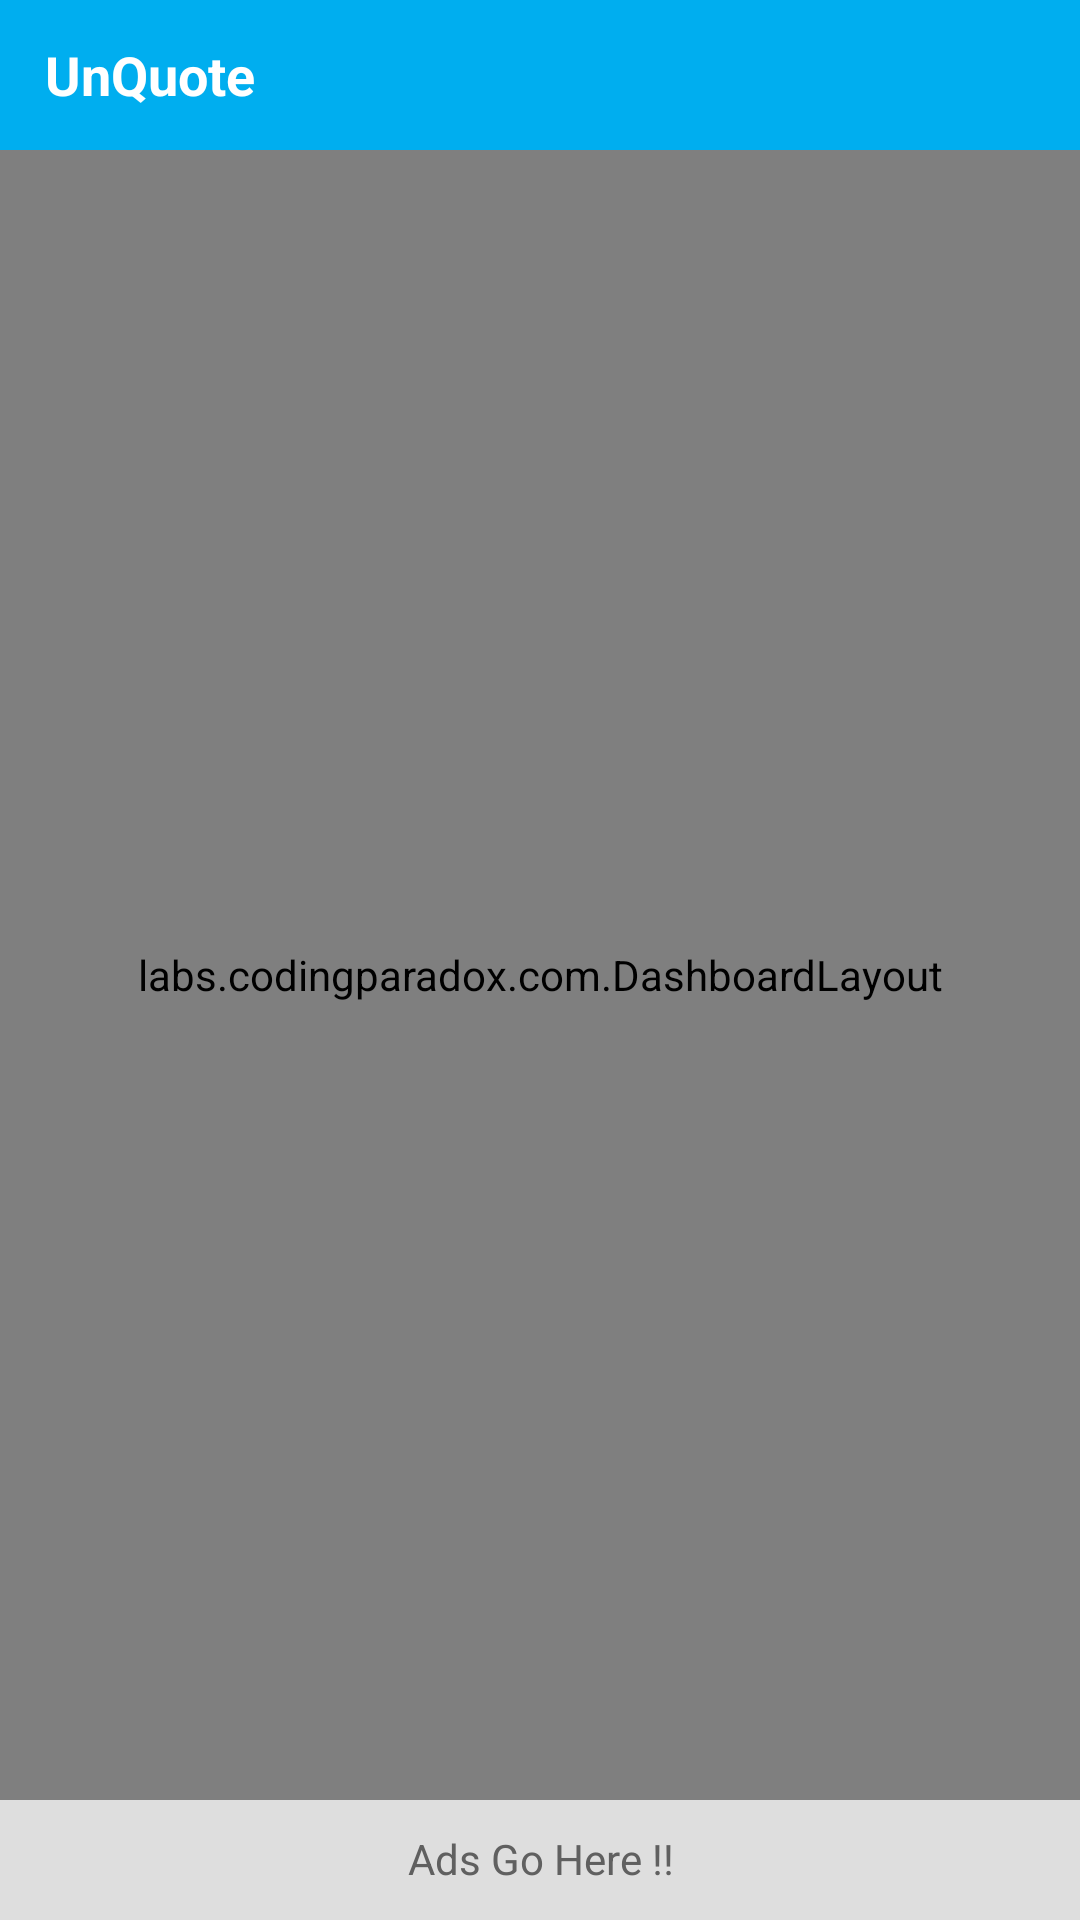

Produce the Android XML layout that renders to this screen, including the resource entries it uses.
<!-- AndroidManifest.xml: application theme android:Theme.NoTitleBar -->
<!-- res/layout/dashboardlayout.xml -->
<LinearLayout xmlns:android="http://schemas.android.com/apk/res/android"
    android:id="@+id/home_root"
    android:orientation="vertical"
    android:layout_width="fill_parent"
    android:layout_height="fill_parent">
        
        <include layout="@layout/dashboardactionbar"/>
 
        
        <include layout="@layout/dashboardfragmentlayout"/>   
 
        
        <include layout="@layout/dashboardfooterlayout"/>
 
</LinearLayout>
<!-- res/layout/dashboardactionbar.xml (included above) -->
<LinearLayout xmlns:android="http://schemas.android.com/apk/res/android"
    style="@style/ActionBarCompat" >
 
    <TextView android:text="@string/UnQuote"
            		android:id="@+id/txtUnquote" style="@style/ActionBarAppName"/>
 
</LinearLayout>
<!-- res/layout/dashboardfragmentlayout.xml (included above) -->
<labs.codingparadox.com.DashboardLayout
    xmlns:android="http://schemas.android.com/apk/res/android"
    android:layout_width="fill_parent"
    android:layout_height="fill_parent"
    android:layout_weight="1"
    android:background="#f8f9fe" >
    
    <Button
        android:id="@+id/btn_get_quotes"
        style="@style/DashboardButton"
        android:drawableTop="@drawable/quotesicon"
        android:text="@string/GetQuote" />
 
    
    <Button
        android:id="@+id/btn_favorites"
        style="@style/DashboardButton"
        android:drawableTop="@drawable/favicon"
        android:text="@string/Favorites" />
 
    
    <Button
        android:id="@+id/btn_settings"
        style="@style/DashboardButton"
        android:drawableTop="@drawable/settingsicon"
        android:text="@string/Settings" />
 
    
    <Button
        android:id="@+id/btn_help"
        style="@style/DashboardButton"
        android:drawableTop="@drawable/helpicon"
        android:text="@string/Help" />
 
    
    <Button
        android:id="@+id/btn_submit_a_quote"
        style="@style/DashboardButton"
        android:drawableTop="@drawable/submitquoteicon"
        android:text="@string/SubmitQuote" />
    
      <Button
        style="@style/DashboardButton" />
 
</labs.codingparadox.com.DashboardLayout>
<!-- res/layout/dashboardfooterlayout.xml (included above) -->
<LinearLayout xmlns:android="http://schemas.android.com/apk/res/android"
    style="@style/FooterBar" >
    <TextView android:text="Ads Go Here !!"
            android:layout_width="fill_parent"
            android:layout_height="wrap_content"
            android:textColor="#606060"
            android:gravity="center_horizontal"
            android:paddingTop="10dip"/>
</LinearLayout>
<!-- resources referenced by this layout -->
<resources>
  <!-- drawable favicon: png bitmap (drawable-hdpi, 4034 bytes) -->
  <!-- drawable helpicon: png bitmap (drawable-mdpi, 4157 bytes) -->
  <!-- drawable quotesicon: png bitmap (drawable-mdpi, 3866 bytes) -->
  <!-- drawable settingsicon: png bitmap (drawable-ldpi, 5023 bytes) -->
  <!-- drawable submitquoteicon: png bitmap (drawable-mdpi, 4166 bytes) -->
  <string name="Favorites">Favorites</string>
  <string name="GetQuote">GetQuote</string>
  <string name="Help">Help</string>
  <string name="Settings">Settings</string>
  <string name="SubmitQuote">Submit A Quote</string>
  <string name="UnQuote">UnQuote</string>
  <style name="ActionBarAppName">
          <item name="android:layout_gravity">center_vertical</item>
          <item name="android:layout_width">wrap_content</item>
          <item name="android:layout_height">wrap_content</item>
          <item name="android:gravity">center_horizontal</item>
          <item name="android:textSize">18dp</item>
          <item name="android:textStyle">bold</item>
          <item name="android:textColor">#FFFFFF</item>
          <item name="android:background">#00AEEF</item>
          <item name="android:paddingLeft">15dp</item>
     </style>
  <style name="ActionBarCompat">
          <item name="android:layout_width">fill_parent</item>
          <item name="android:layout_height">50dp</item>
          <item name="android:orientation">horizontal</item>
          <item name="android:background">#00AEEF</item>
      </style>
  <style name="DashboardButton">
          <item name="android:layout_gravity">center_vertical</item>
          <item name="android:layout_width">wrap_content</item>
          <item name="android:layout_height">wrap_content</item>
          <item name="android:gravity">center_horizontal</item>
          <item name="android:drawablePadding">2dp</item>
          <item name="android:textSize">14dp</item>
          <item name="android:textStyle">bold</item>
          <item name="android:textColor">#00AEEF</item>
          <item name="android:background">@null</item>
      </style>
  <style name="FooterBar">
          <item name="android:layout_width">fill_parent</item>
          <item name="android:layout_height">40dp</item>
          <item name="android:orientation">horizontal</item>
          <item name="android:background">#dedede</item>
      </style>
</resources>
